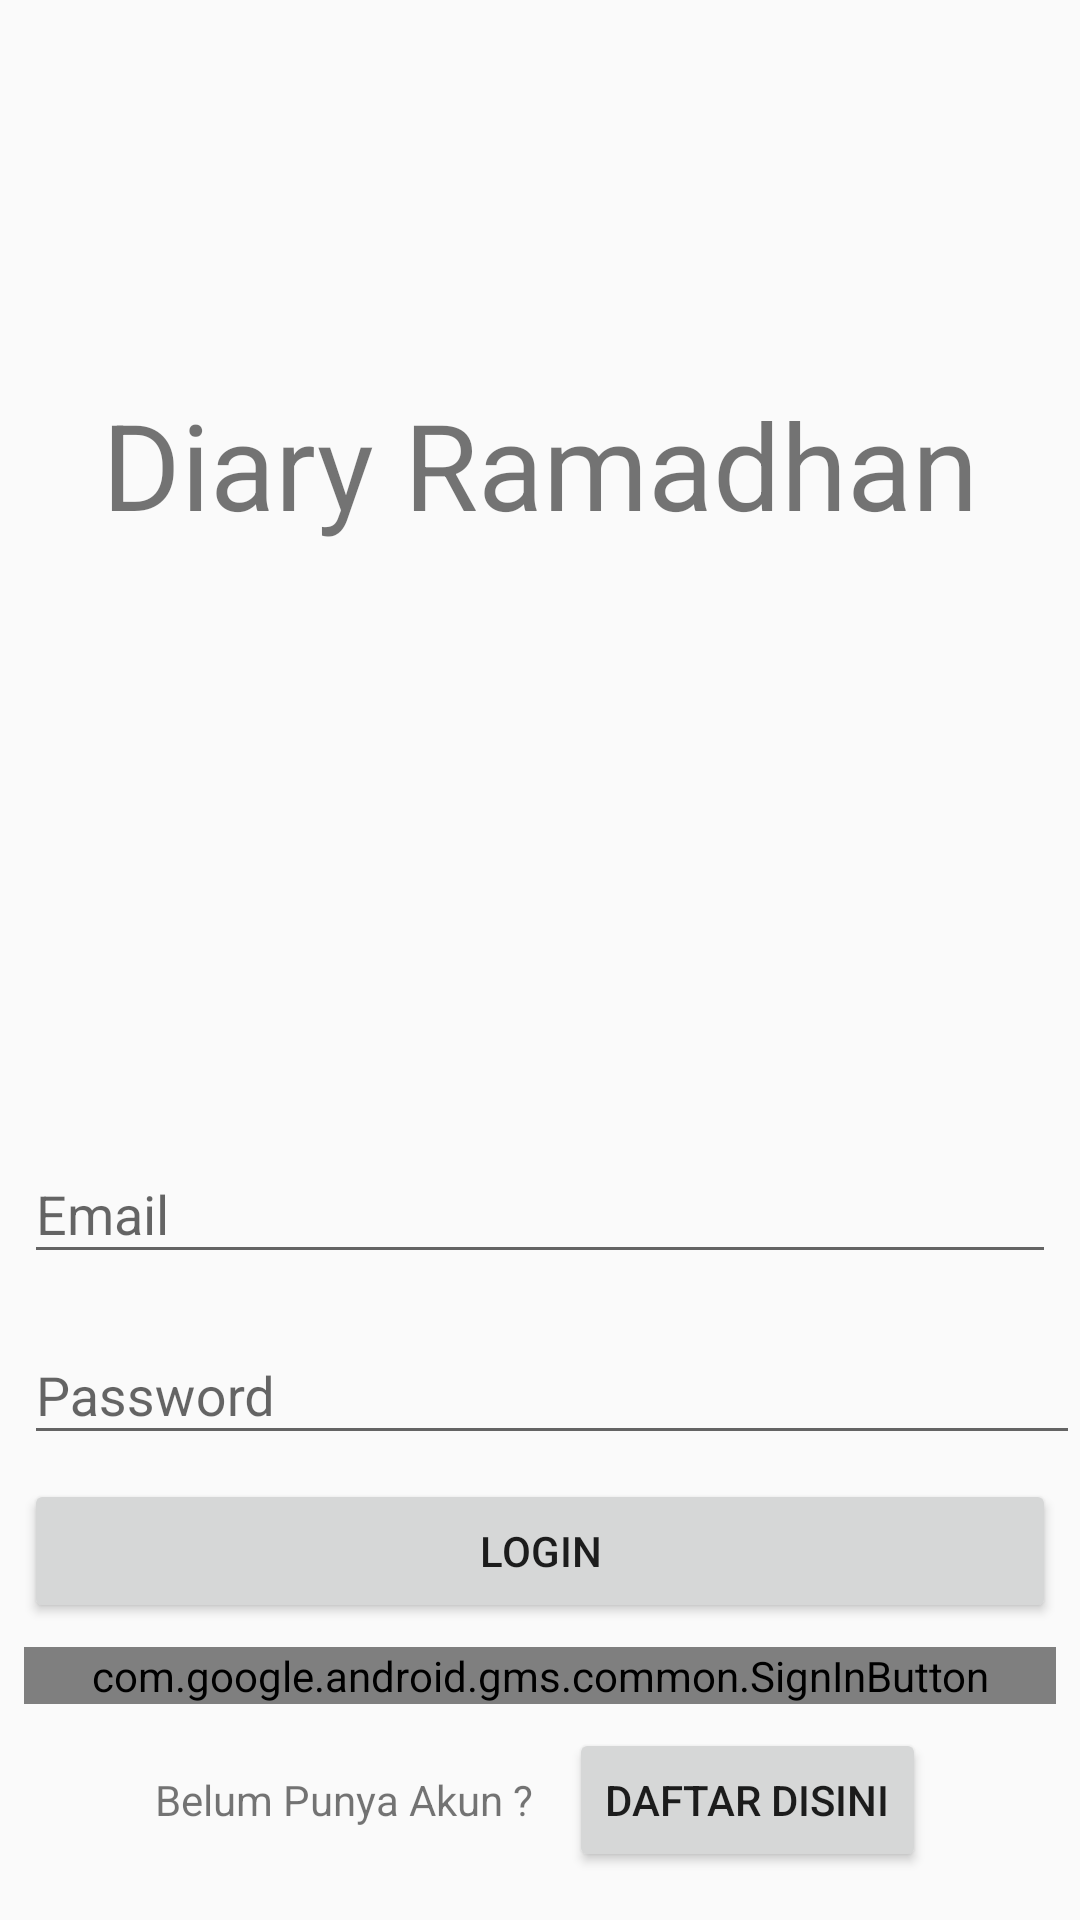

This screen was rendered from an Android layout file. Write that file and the resources it references.
<!-- AndroidManifest.xml: application theme AppTheme -->
<!-- res/layout/activiy_login.xml -->
<?xml version="1.0" encoding="utf-8"?>
<android.support.constraint.ConstraintLayout xmlns:android="http://schemas.android.com/apk/res/android"
    xmlns:tools="http://schemas.android.com/tools"
    android:layout_width="match_parent"
    android:layout_height="match_parent"
    xmlns:app="http://schemas.android.com/apk/res-auto"
    tools:context=".LoginActivity">

    <TextView
        android:id="@+id/textView"
        android:layout_width="match_parent"
        android:layout_height="wrap_content"
        android:layout_marginTop="128dp"
        android:gravity="center"
        android:text="Diary Ramadhan"
        android:textSize="40sp"
        app:layout_constraintLeft_toLeftOf="parent"
        app:layout_constraintRight_toRightOf="parent"
        app:layout_constraintTop_toTopOf="parent" />

    <android.support.design.widget.TextInputLayout
        android:id="@+id/layout_email_input"
        android:layout_width="match_parent"
        android:layout_height="wrap_content"
        android:layout_marginLeft="8dp"
        android:layout_marginTop="64dp"
        android:layout_marginRight="8dp"
        android:layout_marginBottom="8dp"
        app:layout_constraintBottom_toTopOf="@+id/layout_password_input"
        app:layout_constraintLeft_toLeftOf="parent"
        app:layout_constraintRight_toRightOf="parent"
        app:layout_constraintTop_toBottomOf="@+id/textView"
        app:layout_constraintVertical_bias="1.0">

        <android.support.design.widget.TextInputEditText
            android:id="@+id/ev_login_email"
            android:layout_width="match_parent"
            android:layout_height="wrap_content"
            android:hint="Email" />

    </android.support.design.widget.TextInputLayout>

    <android.support.design.widget.TextInputLayout
        android:id="@+id/layout_password_input"
        android:layout_width="match_parent"
        android:layout_height="wrap_content"
        android:layout_marginStart="8dp"
        android:layout_marginLeft="8dp"
        android:layout_marginBottom="8dp"
        app:layout_constraintBottom_toTopOf="@+id/btn_login_sign_in"
        app:layout_constraintEnd_toEndOf="@+id/layout_email_input"
        app:layout_constraintStart_toStartOf="@id/layout_email_input">

        <android.support.design.widget.TextInputEditText
            android:id="@+id/ev_password_email"
            android:layout_width="match_parent"
            android:layout_height="wrap_content"
            android:hint="Password" />

    </android.support.design.widget.TextInputLayout>


    <Button
        android:id="@+id/btn_login_sign_in"
        android:layout_width="match_parent"
        android:layout_height="wrap_content"
        android:layout_marginStart="8dp"
        android:layout_marginLeft="8dp"
        android:layout_marginEnd="8dp"
        android:layout_marginRight="8dp"

        android:layout_marginBottom="8dp"
        android:text="Login"
        app:layout_constraintBottom_toTopOf="@+id/btn_login_google_sign_in"
        app:layout_constraintEnd_toEndOf="parent"
        app:layout_constraintStart_toStartOf="parent" />

    <com.google.android.gms.common.SignInButton
        android:id="@+id/btn_login_google_sign_in"
        android:layout_width="match_parent"
        android:layout_height="wrap_content"

        android:layout_marginStart="8dp"
        android:layout_marginLeft="8dp"
        android:layout_marginEnd="8dp"
        android:layout_marginRight="8dp"
        android:layout_marginBottom="8dp"
        app:layout_constraintBottom_toTopOf="@+id/linearLayout"
        app:layout_constraintEnd_toEndOf="parent"
        app:layout_constraintStart_toStartOf="parent" />


    <LinearLayout
        android:id="@+id/linearLayout"
        android:layout_width="wrap_content"
        android:layout_height="wrap_content"
        android:layout_marginBottom="16dp"
        android:orientation="horizontal"
        app:layout_constraintBottom_toBottomOf="parent"
        app:layout_constraintEnd_toEndOf="parent"
        app:layout_constraintStart_toStartOf="parent">

        <TextView
            android:layout_width="wrap_content"
            android:layout_height="wrap_content"
            android:layout_marginRight="12dp"
            android:text="Belum Punya Akun ?" />

        <Button
            android:id="@+id/btn_login_sign_up"
            android:layout_width="wrap_content"
            android:layout_height="wrap_content"
            android:text="Daftar disini" />

    </LinearLayout>



</android.support.constraint.ConstraintLayout>
<!-- resources referenced by this layout -->
<resources>
  <style name="AppTheme" parent="Theme.AppCompat.Light.NoActionBar">
          
          <item name="colorPrimary">@color/colorPrimary</item>
          <item name="colorPrimaryDark">@color/colorPrimaryDark</item>
          <item name="colorAccent">@color/colorAccent</item>
      </style>
  <color name="colorPrimary">#008577</color>
  <color name="colorPrimaryDark">#00574B</color>
  <color name="colorAccent">#D81B60</color>
</resources>
